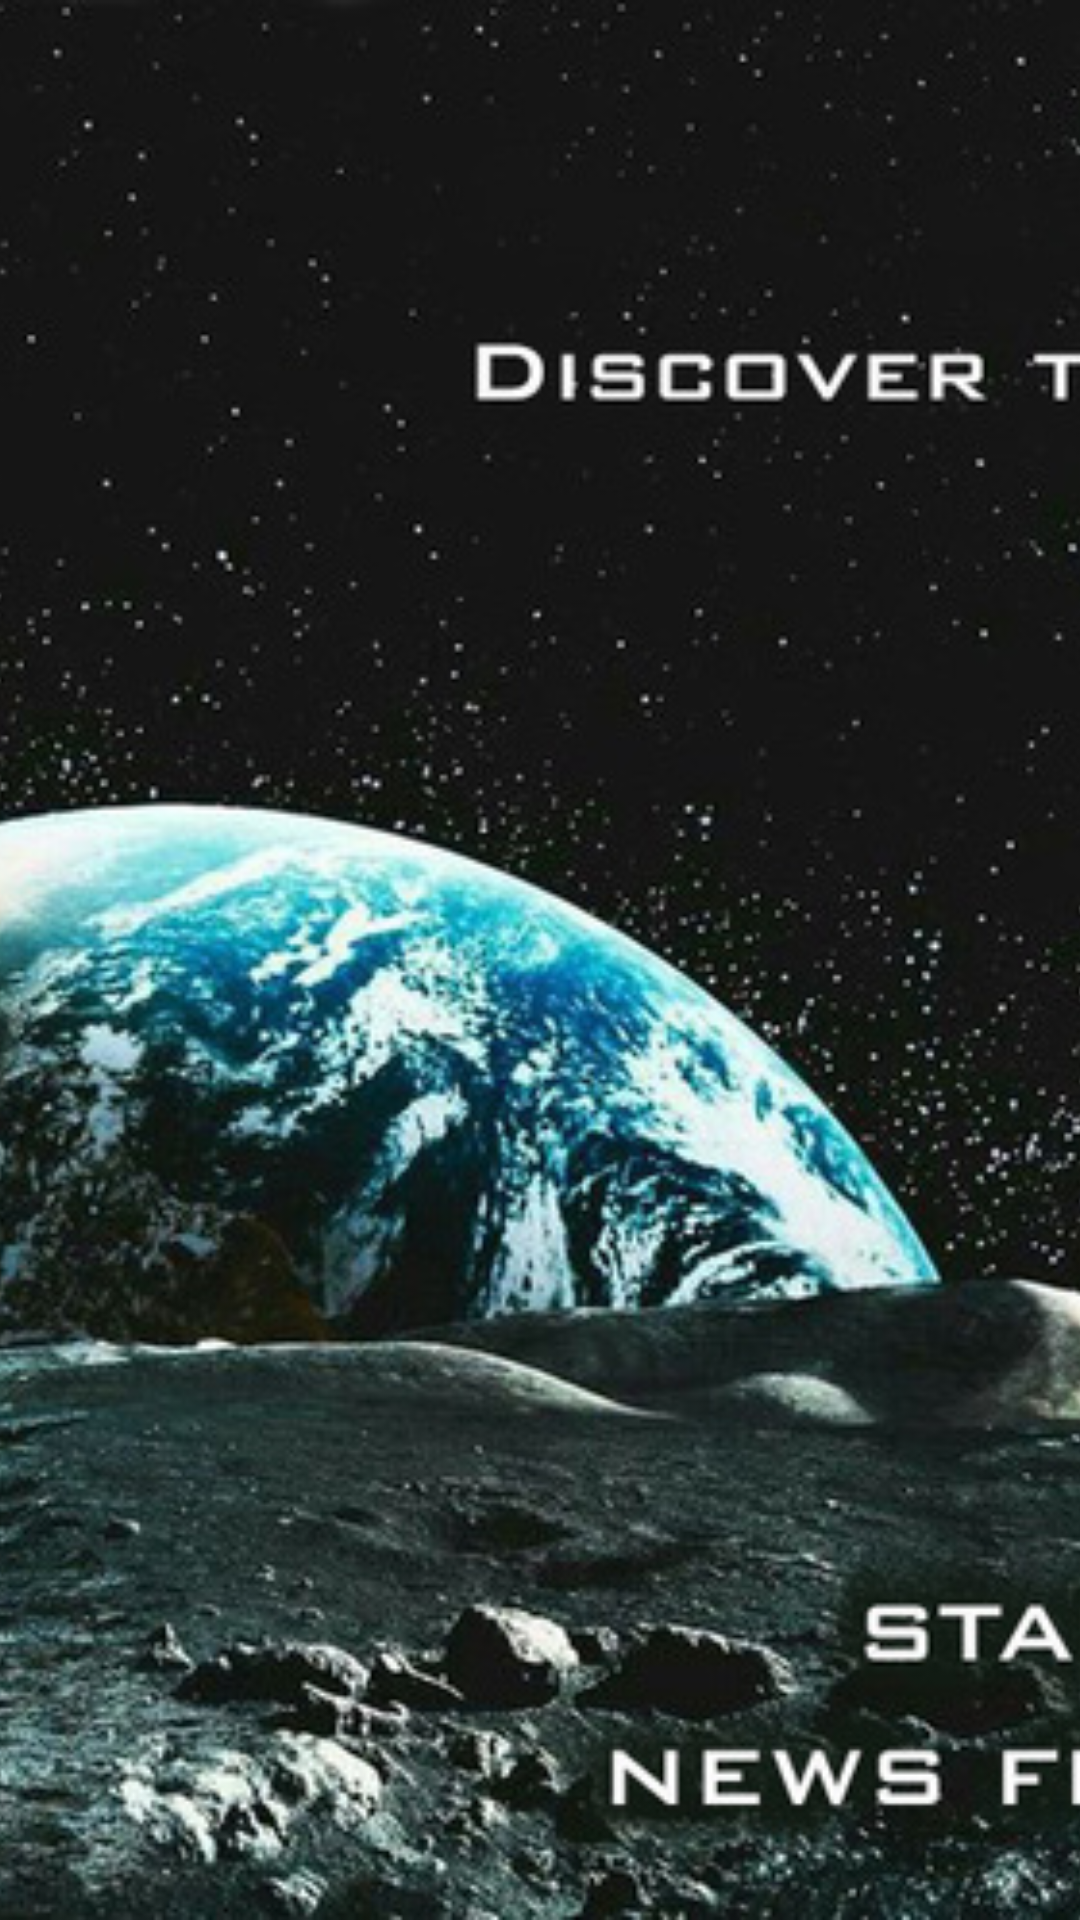

The Android layout XML behind this screen, and the referenced resources:
<!-- AndroidManifest.xml: application theme AppTheme -->
<!-- res/layout/nav_header_main.xml -->
<?xml version="1.0" encoding="utf-8"?>
<LinearLayout xmlns:android="http://schemas.android.com/apk/res/android"
    xmlns:app="http://schemas.android.com/apk/res-auto"
    android:layout_width="match_parent"
    android:layout_height="@dimen/nav_header_height"
    android:gravity="bottom"
    android:orientation="vertical"

    android:theme="@style/ThemeOverlay.AppCompat.Dark">

    <ImageView
        android:id="@+id/imageView"
        android:layout_width="match_parent"
        android:layout_height="match_parent"
        android:scaleType="centerCrop"

        app:srcCompat="@drawable/drawer_v7" />




</LinearLayout>
<!-- resources referenced by this layout -->
<resources>
  <dimen name="nav_header_height">204dp</dimen>
  <!-- drawable drawer_v7: jpg bitmap (drawable-hdpi, 68212 bytes) -->
  <style name="AppTheme" parent="Theme.AppCompat.Light.DarkActionBar">
          
          <item name="colorPrimary">@color/colorPrimary</item>
          <item name="colorPrimaryDark">@color/colorPrimaryDark</item>
          <item name="colorAccent">@color/colorAccent</item>
          <item name="android:textColor">@color/colorBlackText</item>
      </style>
  <color name="colorPrimary">#242b30</color>
  <color name="colorPrimaryDark">#000000</color>
  <color name="colorAccent">#242b30</color>
  <color name="colorBlackText">#060606</color>
</resources>
